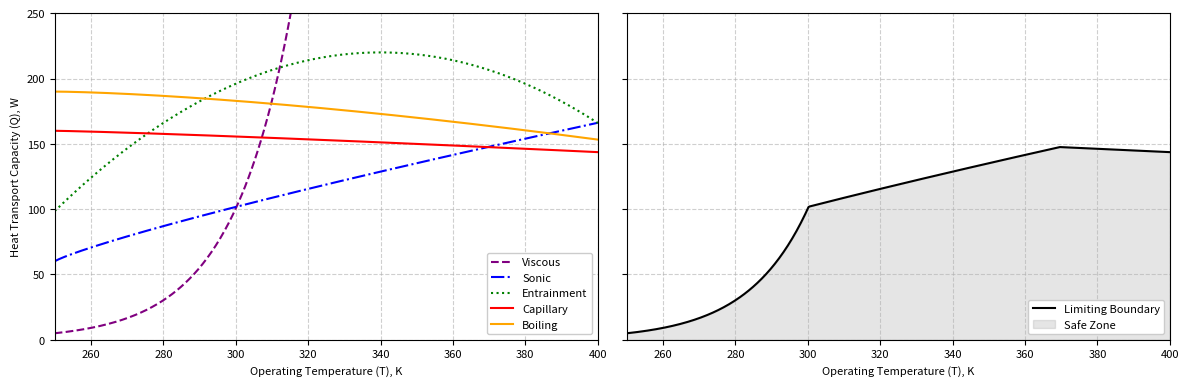

Recreate this plot in Python.
import numpy as np
import matplotlib.pyplot as plt

# 1. Definicja zakresu temperatur
T = np.linspace(250, 400, 500)

size = 8

# 2. Funkcje limitów
Q_viscous = 5 * np.exp(0.06 * (T - 250))
Q_sonic = 60 + 1.5 * (T - 250)**0.85
Q_entrainment = 220 - 0.015 * (T - 340)**2
Q_capillary = 160 - 0.04 * (T - 250)**1.2
Q_boiling = 190 - 0.02 * (T - 250)**1.5

# 3. Wyznaczenie strefy bezpiecznej
Q_safe_zone = np.minimum.reduce([Q_viscous, Q_sonic, Q_entrainment, Q_capillary, Q_boiling])

# 4. Inicjalizacja wykresów
fig, (ax1, ax2) = plt.subplots(1, 2, figsize=(12, 4), dpi=300, sharey=True)

# --- LEWY WYKRES ---
ax1.plot(T, Q_viscous, label='Viscous', color='purple', linestyle='--', linewidth=1.5)
ax1.plot(T, Q_sonic, label='Sonic', color='blue', linestyle='-.', linewidth=1.5)
ax1.plot(T, Q_entrainment, label='Entrainment', color='green', linestyle=':', linewidth=1.5)
ax1.plot(T, Q_capillary, label='Capillary', color='red', linewidth=1.5)
ax1.plot(T, Q_boiling, label='Boiling', color='orange', linewidth=1.5)

ax1.set_xlabel('Operating Temperature (T), K', fontsize=size)
ax1.set_ylabel('Heat Transport Capacity (Q), W', fontsize=size)
ax1.set_xlim(250, 400)
ax1.set_ylim(0, 250)
ax1.grid(True, linestyle='--', alpha=0.6)
ax1.legend(loc='lower right', fontsize=size, framealpha=1.0)

# KRYTYCZNA ZMIANA: Twarde wymuszenie rozmiaru liczb na osi X i Y
ax1.tick_params(axis='both', which='major', labelsize=size) 

# --- PRAWY WYKRES ---
ax2.plot(T, Q_safe_zone, color='black', linewidth=1.5, label='Limiting Boundary')
ax2.fill_between(T, 0, Q_safe_zone, color='gray', alpha=0.2, label='Safe Zone')

ax2.set_xlabel('Operating Temperature (T), K', fontsize=size)
ax2.set_xlim(250, 400)
ax2.grid(True, linestyle='--', alpha=0.6)
ax2.legend(loc='lower right', fontsize=size, framealpha=1.0)

# KRYTYCZNA ZMIANA: Twarde wymuszenie rozmiaru liczb na osi X i Y
ax2.tick_params(axis='both', which='major', labelsize=size) 

# 5. Formatowanie końcowe
plt.tight_layout()
plt.show()
